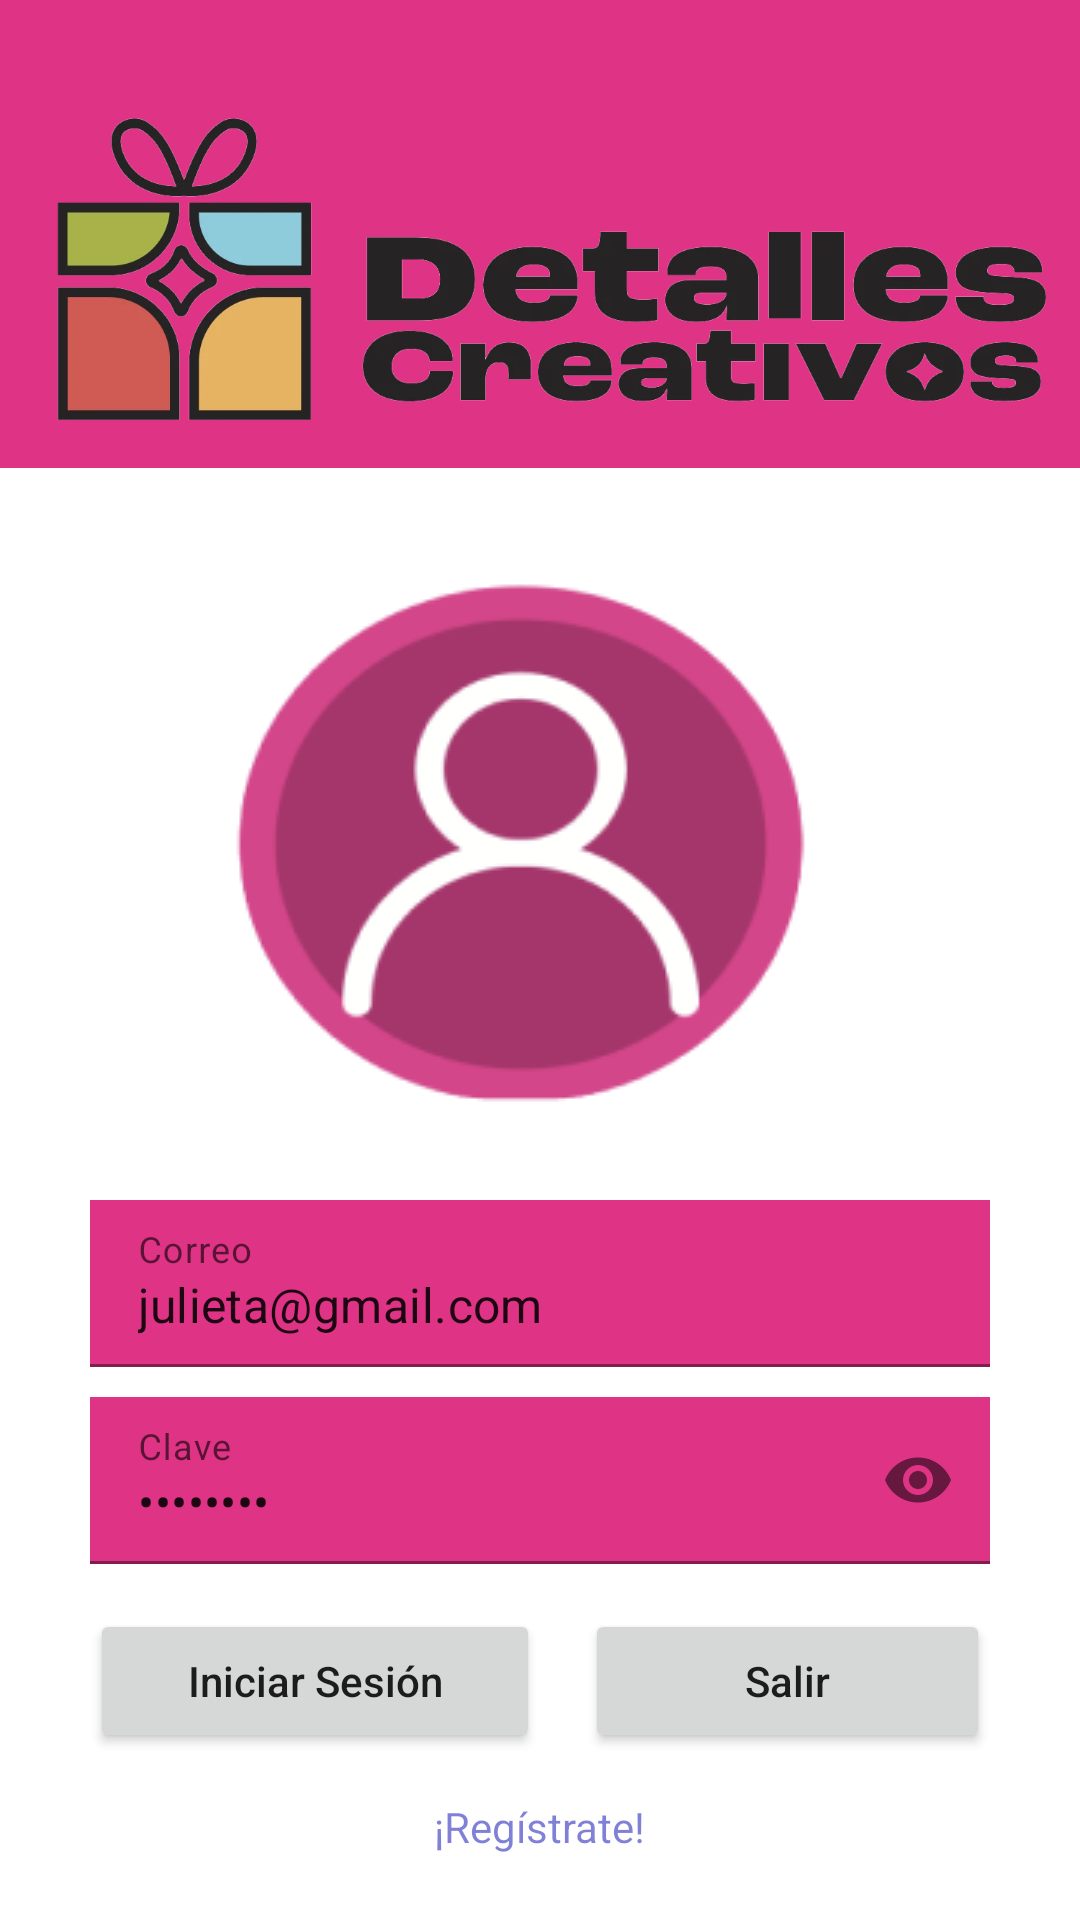

This screen was rendered from an Android layout file. Write that file and the resources it references.
<!-- AndroidManifest.xml: application theme Theme.T1ChambaSolution -->
<!-- res/layout/activity_inicio_sesion.xml -->
<?xml version="1.0" encoding="utf-8"?>
<androidx.constraintlayout.widget.ConstraintLayout xmlns:android="http://schemas.android.com/apk/res/android"
    xmlns:app="http://schemas.android.com/apk/res-auto"
    xmlns:tools="http://schemas.android.com/tools"
    android:id="@+id/main"
    android:layout_width="match_parent"
    android:layout_height="match_parent"
    tools:context=".InicioSesionActivity">

    <LinearLayout
        android:id="@+id/linearLayout"
        android:layout_width="match_parent"
        android:layout_height="match_parent"
        android:orientation="vertical"
        app:layout_constraintStart_toStartOf="parent"
        tools:layout_editor_absoluteY="-66dp">

        <LinearLayout
            android:layout_width="match_parent"
            android:layout_height="156dp"
            android:background="#DF3386"
            android:orientation="vertical"
            tools:layout_editor_absoluteX="-25dp"
            tools:layout_editor_absoluteY="-15dp">

            <ImageView
                android:layout_width="match_parent"
                android:layout_height="119dp"
                android:layout_marginVertical="30dp"
                android:src="@drawable/logo" />
        </LinearLayout>


        <ImageView
            android:layout_width="match_parent"
            android:layout_height="wrap_content"
            android:layout_marginVertical="20dp"
            android:src="@drawable/login" />

        <com.google.android.material.textfield.TextInputLayout
            android:layout_width="match_parent"
            android:layout_height="wrap_content">

            <EditText
                android:id="@+id/logTxtCorreo"
                android:layout_width="match_parent"
                android:layout_height="wrap_content"
                android:layout_marginHorizontal="30dp"
                android:layout_marginBottom="10dp"
                android:background="#DF3386"
                android:hint="@string/logTxtCorreo"
                android:inputType="textEmailAddress"
                android:maxLength="100"
                android:text="julieta@gmail.com" />
        </com.google.android.material.textfield.TextInputLayout>

        <com.google.android.material.textfield.TextInputLayout
            android:layout_width="match_parent"
            android:layout_height="wrap_content"
            app:passwordToggleEnabled="true">

            <EditText
                android:id="@+id/logTxtClave"
                android:layout_width="match_parent"
                android:layout_height="wrap_content"
                android:layout_marginHorizontal="30dp"

                android:background="#DF3386"
                android:hint="@string/logTxtClave"
                android:inputType="textPassword"
                android:maxLength="100"
                android:text="12345678" />
        </com.google.android.material.textfield.TextInputLayout>

        <LinearLayout
            android:layout_width="match_parent"
            android:layout_height="wrap_content"
            android:layout_marginHorizontal="30dp"
            android:layout_marginVertical="15dp"
            android:orientation="horizontal">

            <Button
                android:id="@+id/LogBtnIniciar"
                android:layout_width="match_parent"
                android:layout_height="wrap_content"
                android:layout_weight="1"
                android:text="Iniciar Sesión"
                android:textAllCaps="false" />

            <Button
                android:id="@+id/logBtnSalir"
                android:layout_width="match_parent"
                android:layout_height="wrap_content"
                android:layout_marginLeft="15dp"
                android:layout_weight="1"
                android:text="@string/logBtnSalir"
                android:textAllCaps="false" />
        </LinearLayout>

        <TextView
            android:id="@+id/logLblRegistro"
            android:layout_width="wrap_content"
            android:layout_height="wrap_content"
            android:layout_gravity="center_horizontal|bottom"
            android:alpha="0.5"
            android:text="@string/logLblRegistro"
            android:textColor="#0000AF" />

    </LinearLayout>

</androidx.constraintlayout.widget.ConstraintLayout>
<!-- resources referenced by this layout -->
<resources>
  <!-- drawable login: png bitmap (drawable, 19648 bytes) -->
  <!-- drawable logo: png bitmap (drawable, 129475 bytes) -->
  <string name="logBtnSalir">Salir</string>
  <string name="logLblRegistro">¡Regístrate!</string>
  <string name="logTxtClave">Clave</string>
  <string name="logTxtCorreo">Correo</string>
  <style name="Theme.T1ChambaSolution" parent="Theme.MaterialComponents.DayNight.NoActionBar">
          
          <item name="colorPrimary">@color/purple_500</item>
          <item name="colorPrimaryVariant">@color/purple_700</item>
          <item name="colorOnPrimary">@color/white</item>
          
          <item name="colorSecondary">@color/teal_200</item>
          <item name="colorSecondaryVariant">@color/teal_700</item>
          <item name="colorOnSecondary">@color/black</item>
          
          <item name="android:statusBarColor">?attr/colorPrimaryVariant</item>
          
      </style>
  <color name="purple_500">#FF6200EE</color>
  <color name="purple_700">#FF3700B3</color>
  <color name="white">#FFFFFFFF</color>
  <color name="teal_200">#FF03DAC5</color>
  <color name="teal_700">#FF018786</color>
  <color name="black">#FF000000</color>
</resources>
